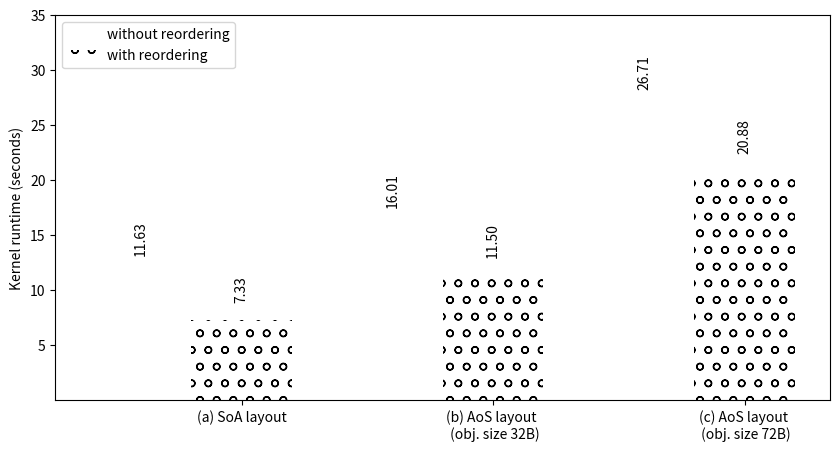

Recreate this plot in Python.
import numpy as np
import matplotlib.pyplot as plt

N = 3


ind = np.arange(N) # the x locations for the groups
width = 0.4       # the width of the bars

fig, ax = plt.subplots(figsize=(10,5))

ax.set_ylim(0,32) # outliers only
#ax2.set_ylim(0,35) # most of the data

#ax.spines['bottom'].set_visible(False)
#ax2.spines['top'].set_visible(False)
ax.xaxis.tick_top()
#ax.tick_params(labeltop='off') # don't put tick labels at the top
ax.xaxis.tick_bottom()
fig.subplots_adjust(hspace=0.1)

# call-site-specific
noneV = (11.63, 16.01, 26.71)
rectsNone = ax.bar(ind, noneV, width, color='w', hatch=' ')
#ax2.bar(ind, noneV, width, color='w')

# call-target-specific uncached
classCached = (7.329, 11.50, 20.88)
rectsClassCached = ax.bar(ind+width, classCached, width, color='w', hatch='o')
#ax2.bar(ind+width, classCached, width, color='w', hatch='/')

# call-target-specific cached
#classUncached = (2.634, 3.358, 5.583, 6.838)
#rectsClassUncached = ax.bar(ind+2*width, classUncached, width, color='w', hatch='o')
#ax2.bar(ind+2*width, classUncached, width, color='w', hatch='o')



# add some text for labels, title and axes ticks
#ax2.set_ylabel('Runtime (ms)')
#ax.set_title('Average rendering runtime per frame')
ax.set_ylabel('Kernel runtime (seconds)')
ax.set_xticks(ind+width)
ax.set_xticklabels( ('(a) SoA layout', '(b) AoS layout \n (obj. size 32B)', '(c) AoS layout \n (obj. size 72B)') )
#ax2.set_yticks(ax2.get_yticks()[:-1])
ax.set_yticks(ax.get_yticks()[1:])

ax.legend( (rectsNone[0], rectsClassCached[0]), ('without reordering', 'with reordering') , loc=2)

def autolabel(rects):
    # attach some text labels
    for rect in rects:
        height = rect.get_height()
        if height == 0:
            ax.text(rect.get_x()+rect.get_width()/2., height+2, 'n/a',
                ha='center', va='bottom', rotation='vertical')       
        else:
            ax.text(rect.get_x()+rect.get_width()/2., height+1.5, '%.2f'%float(height),
                    ha='center', va='bottom', rotation='vertical')

autolabel(rectsNone)
autolabel(rectsClassCached)




plt.show()